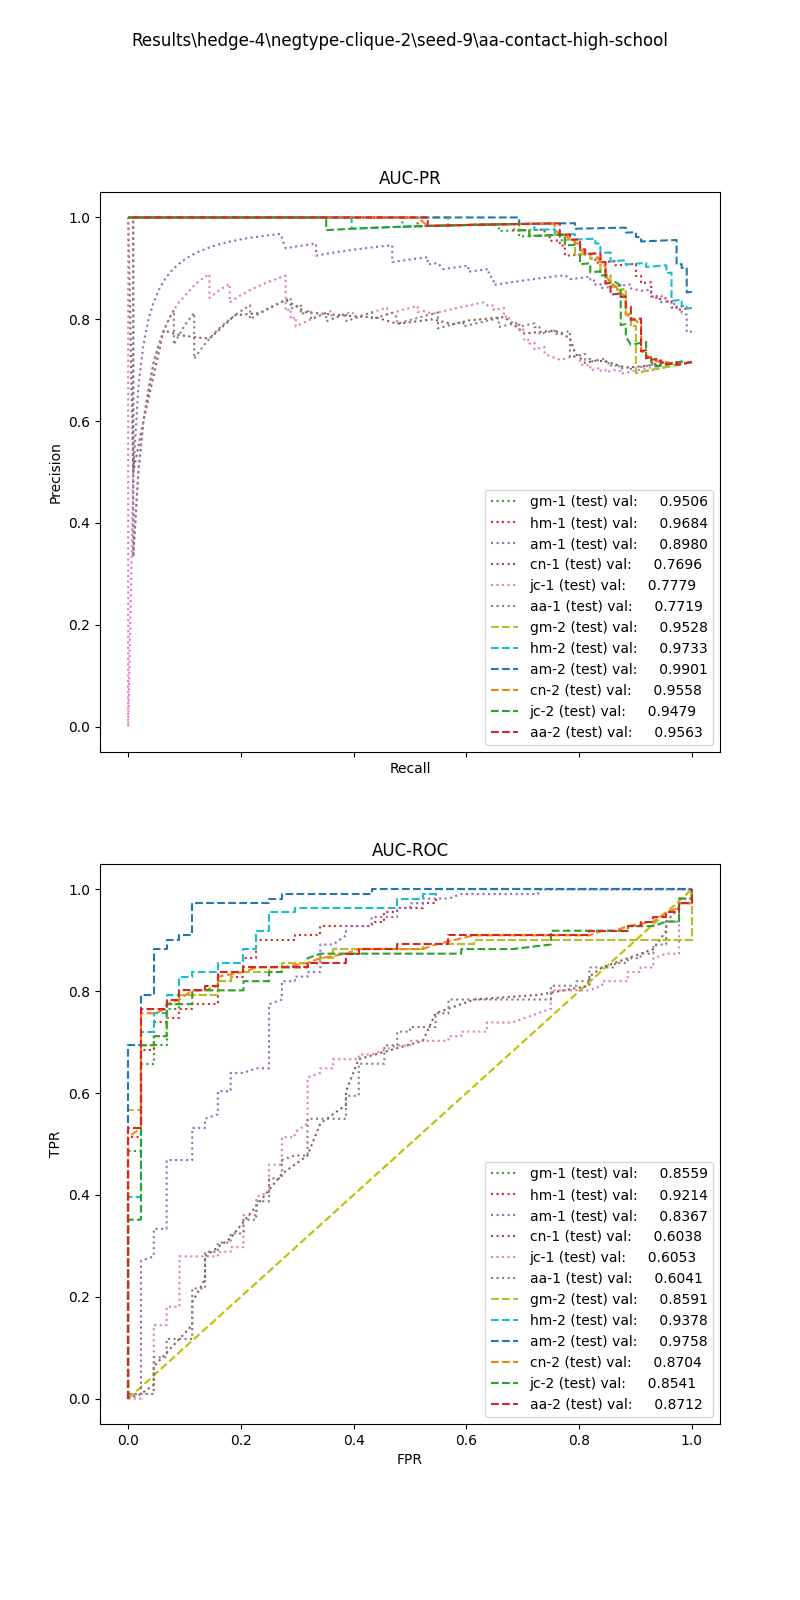

The file beside this chart, header and first rows:
, input_dim1, pred_dim1, input_dim2, pred_dim2, input_dim3, pred_dim3, label
0, 8.31, 1.0, 1.202, 1.0, , , 1.0
1, 9.352, 1.0, 0.0, 1.0, , , 1.0
2, 9.438, 1.0, 0.2836, 1.0, , , 1.0
3, 4.719, 1.0, 1.866, 1.0, , , 1.0
4, 2.699, 1.0, 1.443, 1.0, , , 1.0
5, 8.308, 1.0, 0.7213, 1.0, , , 1.0
6, 8.648, 1.0, 0.8044, 1.0, , , 1.0
7, 1.866, 1.0, 0.0, 0.0, , , 1.0
8, 7.844, 1.0, 1.757, 1.0, , , 1.0
9, 1.359, 1.0, 0.0, 0.0, , , 1.0
10, 9.431, 1.0, 0.0, 1.0, , , 1.0
11, 3.345, 1.0, 0.0, 0.0, , , 1.0
12, 9.894, 1.0, 0.8269, 1.0, , , 1.0
13, 5.836, 1.0, 1.517, 1.0, , , 1.0
14, 5.45, 1.0, 1.705, 1.0, , , 1.0
15, 8.734, 1.0, 1.665, 1.0, , , 1.0
16, 10.28, 1.0, 0.0, 1.0, , , 1.0
17, 7.538, 1.0, 0.9924, 1.0, , , 1.0
18, 6.38, 1.0, 0.4024, 1.0, , , 1.0
19, 7.647, 1.0, 1.64, 1.0, , , 1.0
20, 7.1, 1.0, 1.655, 1.0, , , 1.0
21, 2.801, 1.0, 0.0, 0.0, , , 1.0
22, 7.149, 1.0, 1.526, 1.0, , , 1.0
23, 2.201, 1.0, 0.9188, 1.0, , , 1.0
24, 5.868, 1.0, 1.731, 1.0, , , 1.0
25, 9.042, 1.0, 2.238, 1.0, , , 1.0
26, 8.789, 1.0, 0.3607, 1.0, , , 1.0
27, 9.894, 1.0, 1.156, 1.0, , , 1.0
28, 8.568, 1.0, 1.729, 1.0, , , 1.0
29, 6.019, 1.0, 1.65, 1.0, , , 1.0
30, 2.211, 1.0, 0.0, 0.0, , , 1.0
31, 6.019, 1.0, 0.0, 0.0, , , 1.0
32, 4.32, 1.0, 1.731, 1.0, , , 1.0
33, 2.384, 1.0, 1.734, 1.0, , , 1.0
34, 6.736, 1.0, 1.896, 1.0, , , 1.0
35, 9.162, 1.0, 0.0, 1.0, , , 1.0
36, 6.22, 1.0, 1.521, 1.0, , , 1.0
37, 8.175, 1.0, 0.0, 1.0, , , 1.0
38, 8.55, 1.0, 1.562, 1.0, , , 1.0
39, 7.405, 1.0, 1.553, 1.0, , , 1.0
40, 6.485, 1.0, 0.0, 0.0, , , 1.0
41, 4.575, 1.0, 1.116, 1.0, , , 1.0
42, 0.495, 1.0, 0.0, 0.0, , , 1.0
43, 6.278, 1.0, 0.3607, 1.0, , , 1.0
44, 6.736, 1.0, 1.505, 1.0, , , 1.0
45, 7.591, 1.0, 0.0, 1.0, , , 1.0
46, 5.829, 1.0, 0.5581, 1.0, , , 1.0
47, 7.754, 1.0, 2.361, 1.0, , , 1.0
48, 4.784, 1.0, 0.7213, 1.0, , , 1.0
49, 7.213, 1.0, 0.8147, 1.0, , , 1.0
50, 7.324, 1.0, 1.548, 1.0, , , 1.0
51, 4.223, 1.0, 0.8132, 1.0, , , 1.0
52, 6.916, 1.0, 0.4343, 1.0, , , 1.0
53, 5.12, 1.0, 1.876, 1.0, , , 1.0
54, 6.152, 1.0, 1.958, 1.0, , , 1.0
55, 2.076, 1.0, 1.802, 1.0, , , 1.0
56, 8.258, 1.0, 0.4809, 1.0, , , 1.0
57, 7.098, 1.0, 1.908, 1.0, , , 1.0
58, 6.814, 1.0, 1.834, 1.0, , , 1.0
59, 8.203, 1.0, 0.0, 1.0, , , 1.0
... 95 more rows
